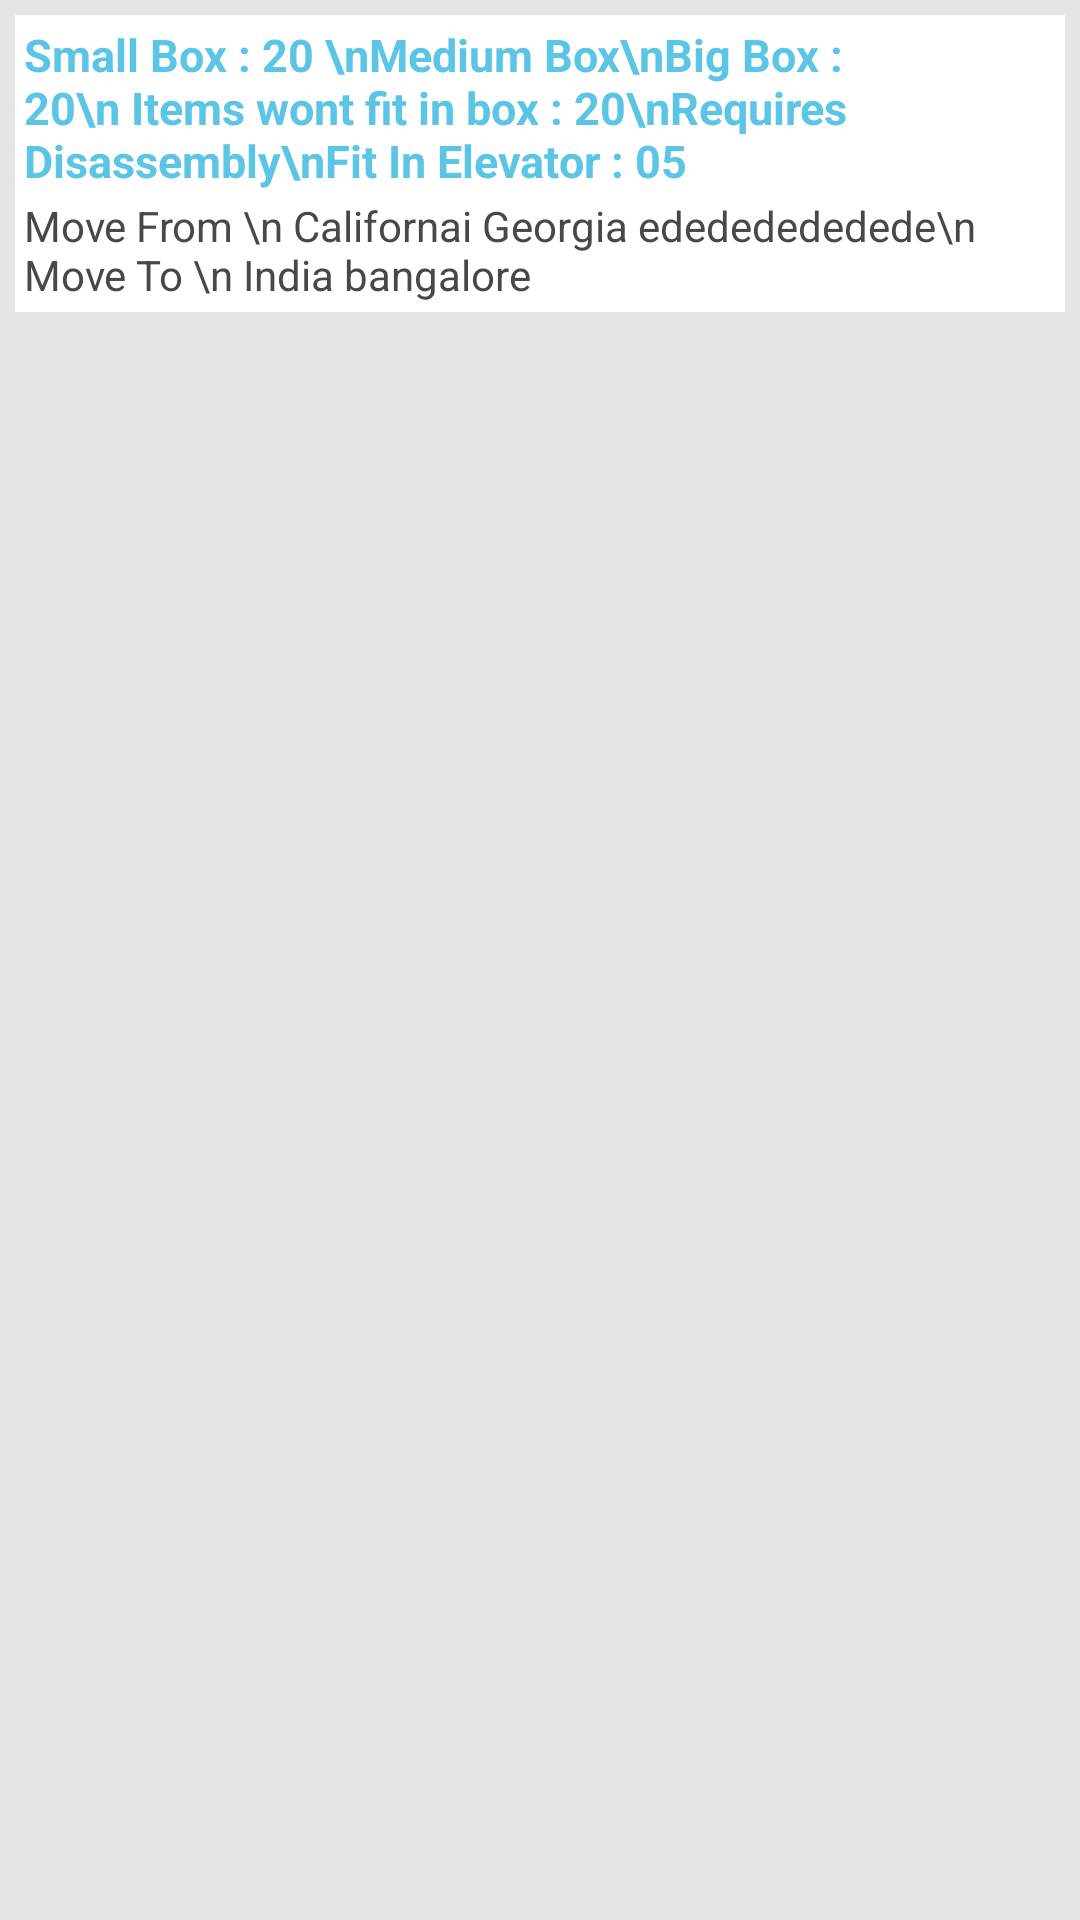

Produce the Android XML layout that renders to this screen, including the resource entries it uses.
<!-- AndroidManifest.xml: application theme CustomActionBarTheme -->
<!-- res/layout/item.xml -->
<?xml version="1.0" encoding="utf-8"?>
<FrameLayout xmlns:android="http://schemas.android.com/apk/res/android"
    android:id="@+id/tiles"
    android:layout_width="match_parent"
    android:layout_height="wrap_content"
    android:background="@color/pane_background_color"
    android:padding="5dp" >

    <RelativeLayout
        android:layout_width="match_parent"
        android:layout_height="wrap_content" 
        android:background="@color/white_tile_background_color"
        android:padding="2dp">

        <ImageView
            android:id="@+id/itempic"
            android:layout_width="match_parent"
            android:layout_height="wrap_content"
            android:adjustViewBounds="true"
            android:background="@drawable/default_profile_pic"
            android:layout_centerVertical="true"
            android:scaleType="centerInside"
             />

        <TextView
            android:id="@+id/details"
            style="@style/blue_text_view"
            android:layout_width="wrap_content"
            android:layout_height="wrap_content"
            android:layout_below="@+id/itempic"
            android:text="Small Box : 20 \nMedium Box\nBig Box : 20\n Items wont fit in box : 20\nRequires Disassembly\nFit In Elevator : 05"
            android:textSize="15sp" >
        </TextView>
           

        <TextView
            android:id="@+id/address"
            style="@style/text_view_black"
            android:layout_width="wrap_content"
            android:layout_height="wrap_content"
            android:layout_below="@+id/details"
            android:layout_weight="1.0"
            android:text="Move From \n Californai Georgia edededededede\n Move To \n India bangalore " >
        </TextView>

        <ImageView
            android:id="@+id/action_items"
            android:visibility="gone"
            android:layout_width="wrap_content"
            android:layout_height="wrap_content"
            android:layout_alignParentRight="true"
            android:layout_alignTop="@+id/lin"
            android:layout_margin="2dp"
            android:background="@drawable/ic_vdots"/>
    </RelativeLayout>

</FrameLayout>
<!-- resources referenced by this layout -->
<resources>
  <color name="pane_background_color">#E6E6E6</color>
  <color name="white_tile_background_color">#FFFFFF</color>
  <style name="blue_text_view" parent="@android:style/TextAppearance.Small.Inverse">
          <item name="android:textColor">#5CC5E6</item>
          <item name="android:typeface">sans</item>
          <item name="android:textStyle">bold</item>
          <item name="android:padding">1dp</item>
      </style>
  <style name="text_view_black" parent="@android:style/TextAppearance.Small.Inverse">
          <item name="android:textColor">#45494A</item>
          <item name="android:typeface">sans</item>
          <item name="android:padding">1dp</item>
      </style>
  <style name="CustomActionBarTheme" parent="@android:style/Theme.Holo.Light.DarkActionBar">
          <item name="android:actionBarStyle">@style/MyActionBar</item>
          <item name="android:actionMenuTextColor">@color/white_tile_background_color</item>
          <item name="android:editTextStyle">@style/EditTextAppTheme</item>
          <item name="android:icon">@drawable/ic_launcher</item>
      </style>
  <style name="MyActionBar" parent="@android:style/Widget.Holo.ActionBar">
          <item name="android:background">@color/header_background_color</item>
          <item name="android:titleTextStyle">@style/MyActionBarTitleText</item>
      </style>
  <style name="EditTextAppTheme" parent="android:Widget.EditText">
          <item name="android:textColor">#000000</item>
      </style>
  <!-- drawable ic_launcher: png bitmap (drawable-xhdpi, 2851 bytes) -->
  <color name="header_background_color">#5CAD49</color>
  <style name="MyActionBarTitleText" parent="@android:style/TextAppearance.Holo.Widget.ActionBar.Title">
          <item name="android:textColor">@color/white_tile_background_color</item>
          <item name="android:textStyle">bold</item>
          <item name="android:shadowColor">#8B000000</item>
          <item name="android:shadowDx">0</item>
          <item name="android:shadowDy">2</item>
          <item name="android:shadowRadius">2</item>
          <item name="android:gravity">center</item>
      </style>
</resources>
